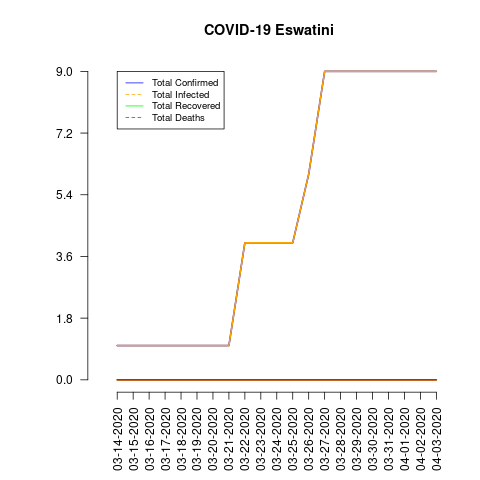

Source data for this figure (header and first rows):
date, total_confirmed, total_deaths, total_recovered, total_infected, mortality_rate, recovery_rate, daily_growth_rate
03-14-2020, 1, 0, 0, 1, 0.0, 0.0, 0
03-15-2020, 1, 0, 0, 1, 0.0, 0.0, 0.0
03-16-2020, 1, 0, 0, 1, 0.0, 0.0, 0.0
03-17-2020, 1, 0, 0, 1, 0.0, 0.0, 0.0
03-18-2020, 1, 0, 0, 1, 0.0, 0.0, 0.0
03-19-2020, 1, 0, 0, 1, 0.0, 0.0, 0.0
03-20-2020, 1, 0, 0, 1, 0.0, 0.0, 0.0
03-21-2020, 1, 0, 0, 1, 0.0, 0.0, 0.0
03-22-2020, 4, 0, 0, 4, 0.0, 0.0, 3.0
03-23-2020, 4, 0, 0, 4, 0.0, 0.0, 0.0
03-24-2020, 4, 0, 0, 4, 0.0, 0.0, 0.0
03-25-2020, 4, 0, 0, 4, 0.0, 0.0, 0.0
03-26-2020, 6, 0, 0, 6, 0.0, 0.0, 0.5
03-27-2020, 9, 0, 0, 9, 0.0, 0.0, 0.5
03-28-2020, 9, 0, 0, 9, 0.0, 0.0, 0.0
03-29-2020, 9, 0, 0, 9, 0.0, 0.0, 0.0
03-30-2020, 9, 0, 0, 9, 0.0, 0.0, 0.0
03-31-2020, 9, 0, 0, 9, 0.0, 0.0, 0.0
04-01-2020, 9, 0, 0, 9, 0.0, 0.0, 0.0
04-02-2020, 9, 0, 0, 9, 0.0, 0.0, 0.0
04-03-2020, 9, 0, 0, 9, 0.0, 0.0, 0.0
